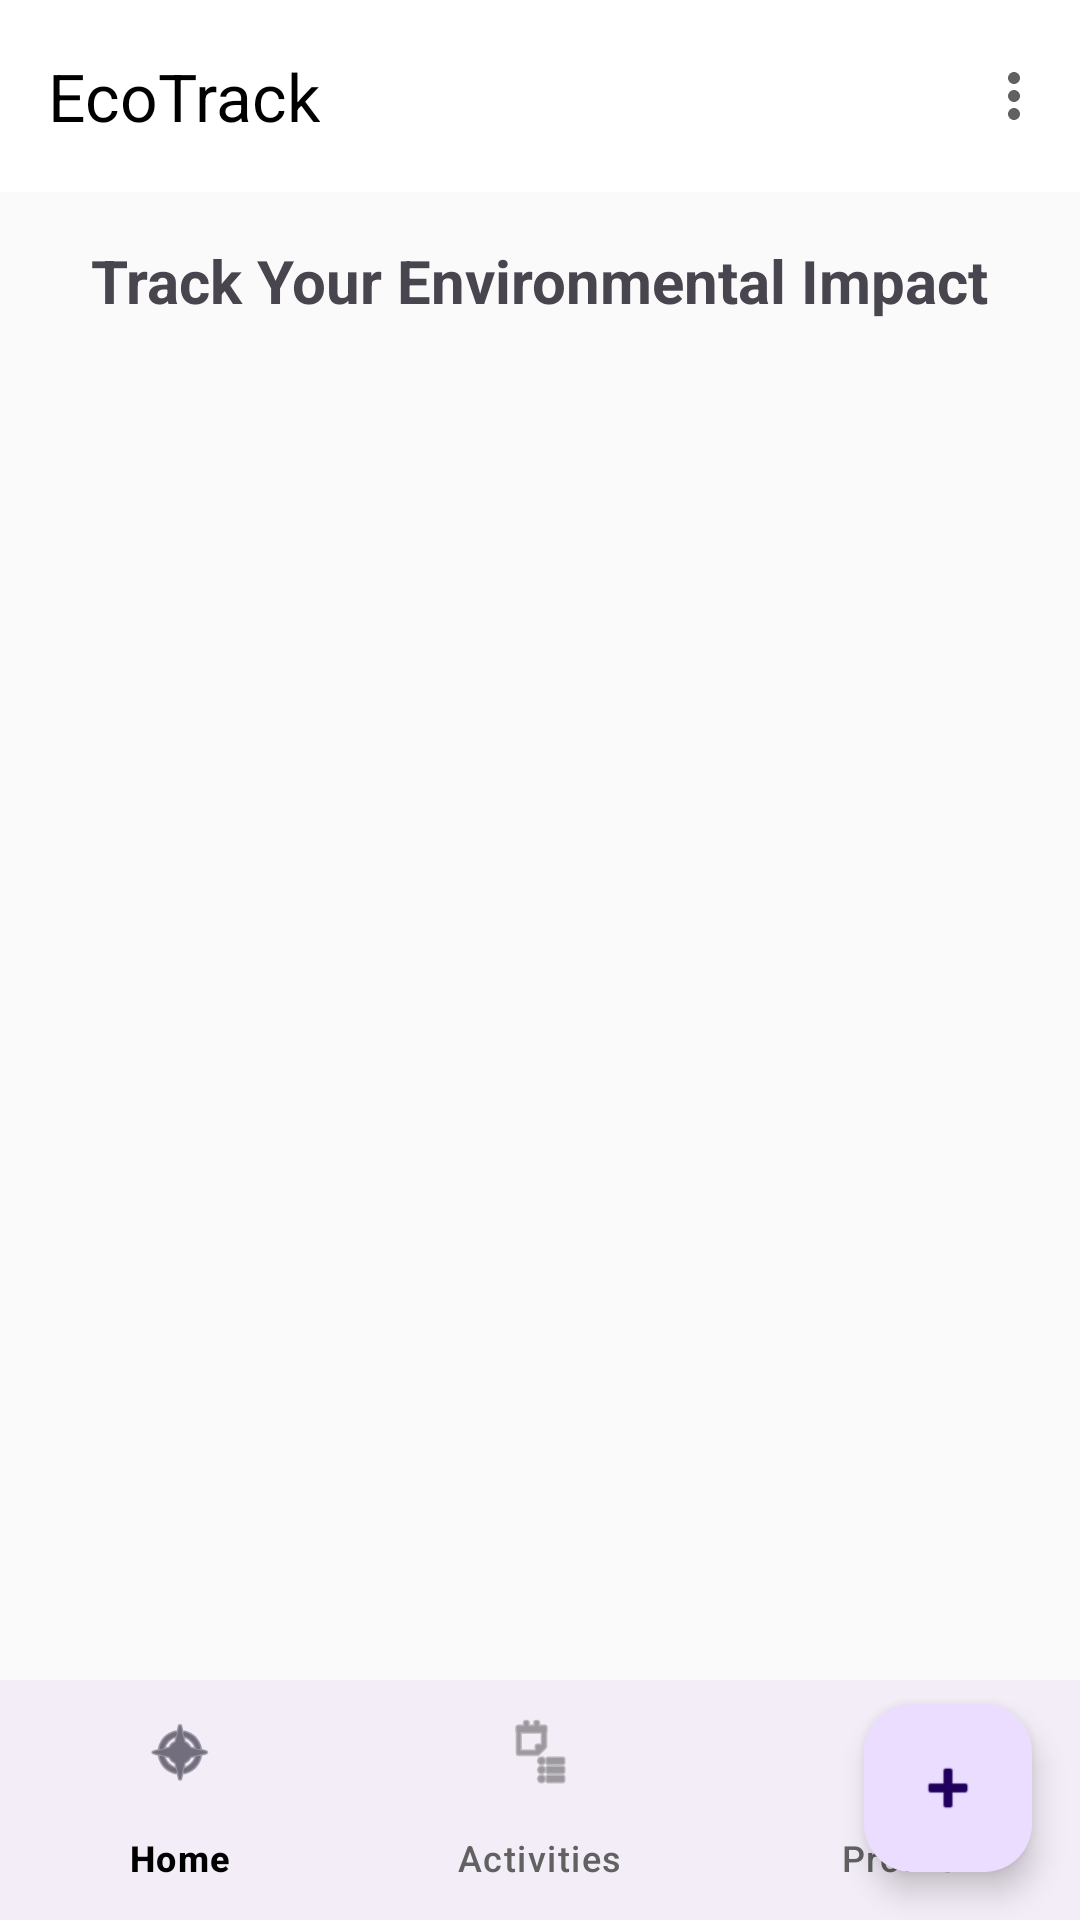

Produce the Android XML layout that renders to this screen, including the resource entries it uses.
<!-- AndroidManifest.xml: application theme Theme.EcoTrack -->
<!-- res/layout/activity_main.xml -->
<?xml version="1.0" encoding="utf-8"?>
<androidx.coordinatorlayout.widget.CoordinatorLayout 
    xmlns:android="http://schemas.android.com/apk/res/android"
    xmlns:app="http://schemas.android.com/apk/res-auto"
    android:layout_width="match_parent"
    android:layout_height="match_parent">

    <com.google.android.material.appbar.AppBarLayout
        android:layout_width="match_parent"
        android:layout_height="wrap_content">

        <com.google.android.material.appbar.MaterialToolbar
            android:id="@+id/topAppBar"
            android:layout_width="match_parent"
            android:layout_height="?attr/actionBarSize"
            app:title="@string/app_name"
            style="@style/Widget.Material3.Toolbar.Surface"
            app:menu="@menu/top_app_bar" />

    </com.google.android.material.appbar.AppBarLayout>

    <androidx.constraintlayout.widget.ConstraintLayout
        android:layout_width="match_parent"
        android:layout_height="match_parent"
        app:layout_behavior="@string/appbar_scrolling_view_behavior">

        <TextView
            android:id="@+id/welcomeText"
            android:layout_width="wrap_content"
            android:layout_height="wrap_content"
            android:text="@string/welcome_message"
            android:textSize="20sp"
            android:textStyle="bold"
            android:layout_marginTop="16dp"
            app:layout_constraintTop_toTopOf="parent"
            app:layout_constraintStart_toStartOf="parent"
            app:layout_constraintEnd_toEndOf="parent" />

        <androidx.recyclerview.widget.RecyclerView
            android:id="@+id/activitiesRecyclerView"
            android:layout_width="match_parent"
            android:layout_height="0dp"
            android:layout_marginTop="16dp"
            android:padding="8dp"
            android:clipToPadding="false"
            app:layout_constraintTop_toBottomOf="@id/welcomeText"
            app:layout_constraintBottom_toBottomOf="parent" />

    </androidx.constraintlayout.widget.ConstraintLayout>

    <com.google.android.material.floatingactionbutton.FloatingActionButton
        android:id="@+id/addActivityFab"
        android:layout_width="wrap_content"
        android:layout_height="wrap_content"
        android:layout_gravity="bottom|end"
        android:layout_margin="16dp"
        android:contentDescription="@string/add_activity"
        app:srcCompat="@android:drawable/ic_input_add" />

    <com.google.android.material.bottomnavigation.BottomNavigationView
        android:id="@+id/bottomNavigation"
        android:layout_width="match_parent"
        android:layout_height="wrap_content"
        android:layout_gravity="bottom"
        app:menu="@menu/bottom_navigation_menu" />

</androidx.coordinatorlayout.widget.CoordinatorLayout>
<!-- resources referenced by this layout -->
<resources>
  <string name="add_activity">Add Activity</string>
  <string name="app_name">EcoTrack</string>
  <string name="welcome_message">Track Your Environmental Impact</string>
  <style name="Theme.EcoTrack" parent="Theme.Material3.Light.NoActionBar">
          
          <item name="colorPrimary">@color/primary</item>
          <item name="colorPrimaryVariant">@color/primary_dark</item>
          <item name="colorOnPrimary">@color/on_primary</item>
          
          
          <item name="colorSecondary">@color/secondary</item>
          <item name="colorSecondaryVariant">@color/secondary_dark</item>
          <item name="colorOnSecondary">@color/on_secondary</item>
          
          
          <item name="android:statusBarColor">@color/primary_dark</item>
          <item name="android:navigationBarColor">@color/surface</item>
          <item name="android:windowLightNavigationBar">true</item>
          
          
          <item name="colorSurface">@color/surface</item>
          <item name="colorOnSurface">@color/on_surface</item>
          <item name="colorSurfaceVariant">@color/surface_variant</item>
          <item name="colorOnSurfaceVariant">@color/on_surface_variant</item>
          
          
          <item name="android:colorBackground">@color/background</item>
          <item name="colorOnBackground">@color/on_background</item>
          
          
          <item name="colorError">@color/error</item>
          <item name="colorOnError">@color/on_error</item>
          
          
          <item name="colorOutline">@color/outline</item>
          
          
          <item name="shapeAppearanceSmallComponent">@style/ShapeAppearance.EcoTrack.SmallComponent</item>
          <item name="shapeAppearanceMediumComponent">@style/ShapeAppearance.EcoTrack.MediumComponent</item>
          <item name="shapeAppearanceLargeComponent">@style/ShapeAppearance.EcoTrack.LargeComponent</item>
      </style>
  <color name="primary">#2E7D32</color>
  <color name="primary_dark">#005005</color>
  <color name="on_primary">#FFFFFF</color>
  <color name="secondary">#66BB6A</color>
  <color name="secondary_dark">#338A3E</color>
  <color name="on_secondary">#000000</color>
  <color name="surface">#FFFFFF</color>
  <color name="on_surface">#000000</color>
  <color name="surface_variant">#F5F5F5</color>
  <color name="on_surface_variant">#616161</color>
  <color name="background">#FAFAFA</color>
  <color name="on_background">#000000</color>
  <color name="error">#B00020</color>
  <color name="on_error">#FFFFFF</color>
  <color name="outline">#79747E</color>
  <style name="ShapeAppearance.EcoTrack.SmallComponent" parent="ShapeAppearance.Material3.SmallComponent">
          <item name="cornerFamily">rounded</item>
          <item name="cornerSize">8dp</item>
      </style>
  <style name="ShapeAppearance.EcoTrack.MediumComponent" parent="ShapeAppearance.Material3.MediumComponent">
          <item name="cornerFamily">rounded</item>
          <item name="cornerSize">12dp</item>
      </style>
  <style name="ShapeAppearance.EcoTrack.LargeComponent" parent="ShapeAppearance.Material3.LargeComponent">
          <item name="cornerFamily">rounded</item>
          <item name="cornerSize">16dp</item>
      </style>
</resources>
